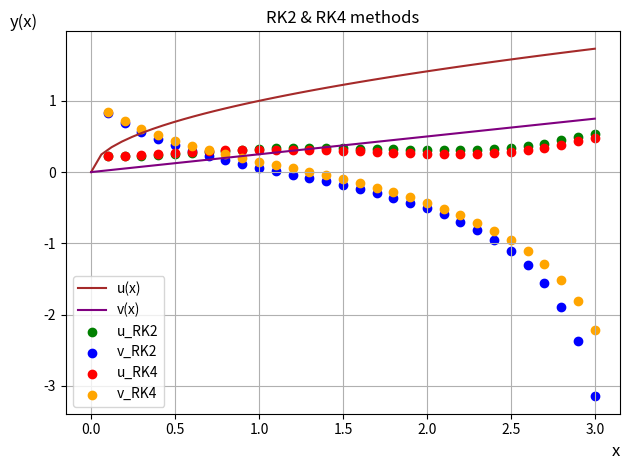

Source code (Python):
import matplotlib.pyplot as plt
import numpy as np
from math import *

def f1(x, y):
    return (x - x * x) * y


def g1(x, u, v):
    return cos(x + 1.5 * v) - u


def g2(x, u, v):
    return -v * v + 2.3 * u - 1.2


def rk2(f, length, iterations, x0, y0):
    x_lst, y_lst = list(), list()
    x, y = x0, y0

    x_lst.append(x)
    y_lst.append(y)

    h = length / iterations
    for i in range(iterations):
        y = y + (f(x, y) + f(x + h, y + h * f(x, y))) * h / 2
        x += h
        x_lst.append(x)
        y_lst.append(y)

    # plt.scatter(x_lst, y_lst, c='green', label='RK2')
    return x_lst, y_lst


def rk4(f, length, iterations: int, x0: float, y0: float):
    x_lst, y_lst = list(), list()
    x, y = x0, y0

    x_lst.append(x)
    y_lst.append(y)

    h = length / iterations
    for i in range(iterations):
        k1 = f(x, y)
        k2 = f(x + h / 2, y + h / 2 * k1)
        k3 = f(x + h / 2, y + h / 2 * k2)
        k4 = f(x + h, y + h * k3)

        y = y + h / 6 * (k1 + 2 * k2 + 2 * k3 + k4)
        x += h
        x_lst.append(x)
        y_lst.append(y)

    # plt.scatter(x_lst, y_lst, c='red', label='RK4')
    return x_lst, y_lst


def system_rk2(equations, length, iterations, x0, y0):
    h = length / iterations
    size = len(equations)
    x_lst, y_lst = np.zeros((iterations,)), np.zeros((2, iterations))
    x, y = x0, y0.copy()

    k1 = np.zeros((size,))
    k2 = np.zeros((size,))
    for i in range(iterations):
        for j in range(size):
            k1[j] = equations[j](x, y[0], y[1])
            k2[j] = equations[j](x + h, y[0] + h * k1[j], y[1] + h * k1[j])
            y[j]= y[j] + (k1[j] + k2[j]) * h / 2
            y_lst[j][i] = y[j]

        x += h
        x_lst[i] = x
    return x_lst, y_lst[0], y_lst[1]


def system_rk4(equations, length, iterations, x0, y0):
    size = len(equations)
    x_lst, y_lst = np.zeros((iterations, )), np.zeros((2, iterations))
    x, y = x0, y0.copy()

    h = length / iterations
    k1 = np.zeros((size,))
    k2 = np.zeros((size,))
    k3 = np.zeros((size,))
    k4 = np.zeros((size,))
    for i in range(iterations):
        for j in range(size):
            k1[j] = equations[j](x, y[0], y[1])
            k2[j] = equations[j](x + h / 2, y[0] + h / 2 * k1[0], y[1] + h / 2 * k1[1])
            k3[j] = equations[j](x + h / 2, y[0] + h / 2 * k2[0], y[1] + h / 2 * k2[1])
            k4[j] = equations[j](x + h, y[0] + h * k3[0], y[1] + h * k3[1])

            y[j] = y[j] + h / 6 * (k1[j] + 2 * k2[j] + 2 * k3[j] + k4[j])
            y_lst[j][i] = y[j]

        x += h
        x_lst[i] = x
    return x_lst, y_lst[0], y_lst[1]

def test():
    iterations = 50
    fig, ax = plt.subplots()

    test_x = np.linspace(0, 1)
    test_y = e ** ((-1 / 6) * test_x * test_x * (-3 + 2 * test_x))
    ax.plot(test_x, test_y, c='blue', label='y(x)')
    ax.set_xlabel(r'x', fontsize=12, loc="right")
    ax.set_ylabel(r'y(x)', fontsize=12, loc="top", rotation=0)
    x, y = rk2(f1, 1, iterations, 0, 1)
    ax.scatter(x, y, c='green', label='RK2', alpha=0.5)
    x, y = rk4(f1, 1, iterations // 2, 0, 1)
    ax.scatter(x, y, c='red', label='RK4', alpha=0.5)

    ax.set_title('RK2 & RK4 methods')
    ax.legend()
    ax.grid()
    fig.canvas.manager.set_window_title("Results")
    fig.tight_layout()
    plt.show()

def test_system(f1, f2, t0, u0, v0, u, v, iterations=30):
    diff_equation = [f1, f2]
    certain_cond = [u0, v0]

    fig, ax = plt.subplots()

    test_t = np.linspace(0, 3)
    test_u = [u(t) for t in test_t]
    test_v = [v(t) for t in test_t]
    ax.plot(test_t, test_u, c='brown', label='u(x)')
    ax.plot(test_t, test_v, c='purple', label='v(x)')
    ax.set_xlabel(r'x', fontsize=12, loc="right")
    ax.set_ylabel(r'y(x)', fontsize=12, loc="top", rotation=0)
    x, y1, y2 = system_rk2(diff_equation, 3, iterations, t0, certain_cond)
    ax.scatter(x, y1, c='green', label='u_RK2')
    ax.scatter(x, y2, c='blue', label='v_RK2')
    x, y1, y2 = system_rk4(diff_equation, 3, iterations, t0, certain_cond)
    ax.scatter(x, y1, c='red', label='u_RK4')
    ax.scatter(x, y2, c='orange', label='v_RK4')

    ax.set_title('RK2 & RK4 methods')
    ax.legend(loc="lower left")
    ax.grid()
    fig.canvas.manager.set_window_title("Results for system")
    fig.tight_layout()
    plt.show()

if __name__ == "__main__":
    # test()
    test_system(g1, g2, 0, 0.25, 1, lambda t: sqrt(t), lambda t: t ** 1/4, 30)
